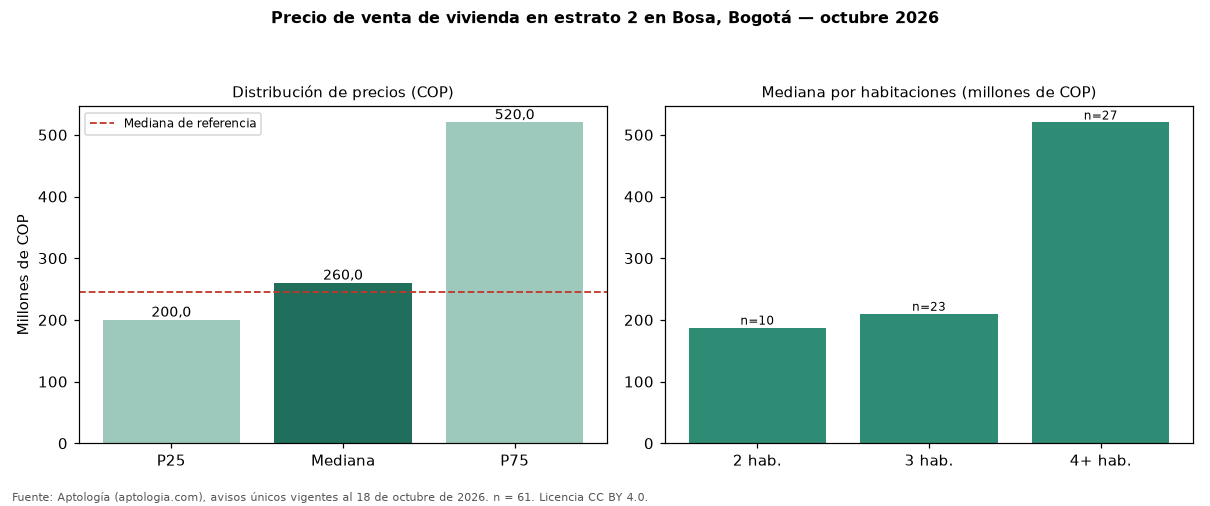

The file beside this chart, header and first rows:
seccion, metrica, valor_cop, n
precio, p25, 200000000, 61
precio, mediana, 260000000, 61
precio, p75, 520000000, 61
cop_por_m2, p25, 2407407, 61
cop_por_m2, mediana, 3641618, 61
cop_por_m2, p75, 4473684, 61
area, area_mediana_m2, 67.0, 61
habitaciones, 2, 187500000, 10
habitaciones, 3, 210000000, 23
habitaciones, 4+, 520000000, 27
administracion, mediana, 108500, 26
estrato, moda, 2, 
parqueadero, porcentaje_con_parqueadero, 32.8, 61
referencia, mediana_referencia, 245390000, 76
referencia, mediana_cop_por_m2_referencia, 3665743, 76
